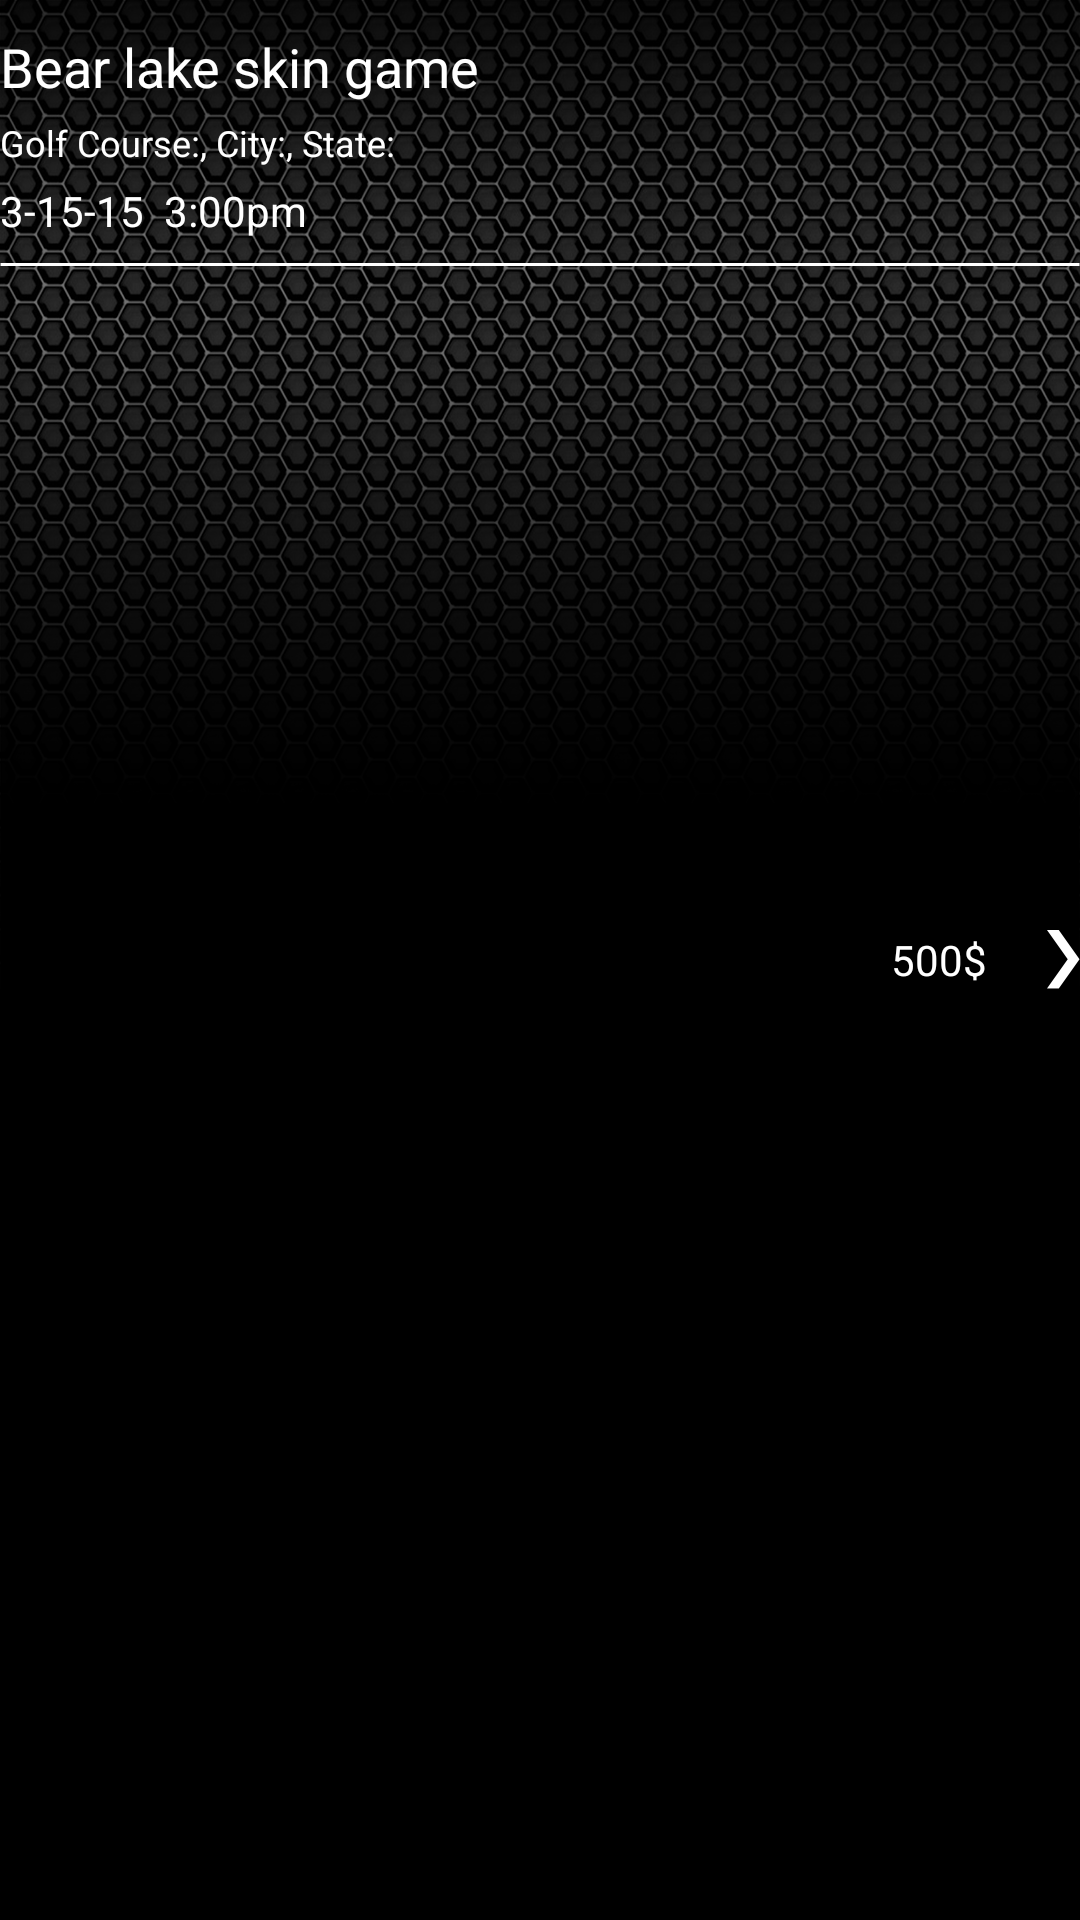

Here is an Android app screen rendered from its layout file. Give the layout XML and the strings, colors and styles it references.
<!-- AndroidManifest.xml: application theme AppTheme -->
<!-- res/layout/lv_game_element.xml -->
<?xml version="1.0" encoding="utf-8"?>
<RelativeLayout xmlns:android="http://schemas.android.com/apk/res/android"
    android:layout_width="match_parent" android:layout_height="wrap_content"
    android:background="@android:color/transparent"
    android:paddingTop="10dp">

    <TextView
        android:id="@+id/name"
        android:text="Bear lake skin game"
        android:layout_width="wrap_content"
        android:textSize="18sp"
        android:layout_height="wrap_content" />
    <TextView
        android:id="@+id/address"
        android:layout_below="@+id/name"
        android:text="Golf Course:, City:, State:"
        android:layout_marginTop="5dp"
        android:maxWidth="200dp"
        android:textSize="12sp"
        android:layout_width="wrap_content"
        android:layout_height="wrap_content" />
    <TextView
        android:id="@+id/date_time"
        android:layout_below="@+id/address"
        android:text="3-15-15  3:00pm"
        android:layout_marginTop="5dp"
        android:layout_width="wrap_content"
        android:singleLine="false"
        android:layout_height="wrap_content" />

    <TextView
        android:layout_width="wrap_content"
        android:layout_height="wrap_content"
        android:id="@+id/cost"
        android:text="500$"
        android:textColor="@android:color/white"
        android:layout_toLeftOf="@+id/ic_next"
        android:layout_marginRight="20dp"
        android:gravity="center"
        android:layout_centerVertical="true"/>

    <ImageView
        android:id="@+id/ic_next"
        android:layout_width="wrap_content"
        android:layout_height="wrap_content"
        android:layout_alignParentRight="true"
        android:layout_centerVertical="true"
        android:src="@drawable/next"/>

    <View
        android:layout_width="match_parent"
        android:layout_height="1dp"
        android:layout_below="@+id/date_time"
        android:layout_marginTop="8dp"
        android:background="@drawable/divider"/>

</RelativeLayout>
<!-- resources referenced by this layout -->
<resources>
  <!-- drawable divider: png bitmap (drawable-hdpi, 944 bytes) -->
  <!-- drawable next: png bitmap (drawable-hdpi, 1245 bytes) -->
  <style name="AppTheme" parent="Theme.AppCompat.NoActionBar">
          
          <item name="windowActionBar">false</item>
          <item name="colorPrimaryDark">@android:color/background_dark</item>
          <item name="android:windowBackground">@drawable/bg</item>
          <item name="android:textViewStyle">@style/AppTextViewStyle</item>
      </style>
  <!-- drawable bg: png bitmap (drawable-hdpi, 163749 bytes) -->
  <style name="AppTextViewStyle" parent="Base.TextAppearance.AppCompat">
          <item name="android:textColor">@android:color/white</item>
      </style>
</resources>
